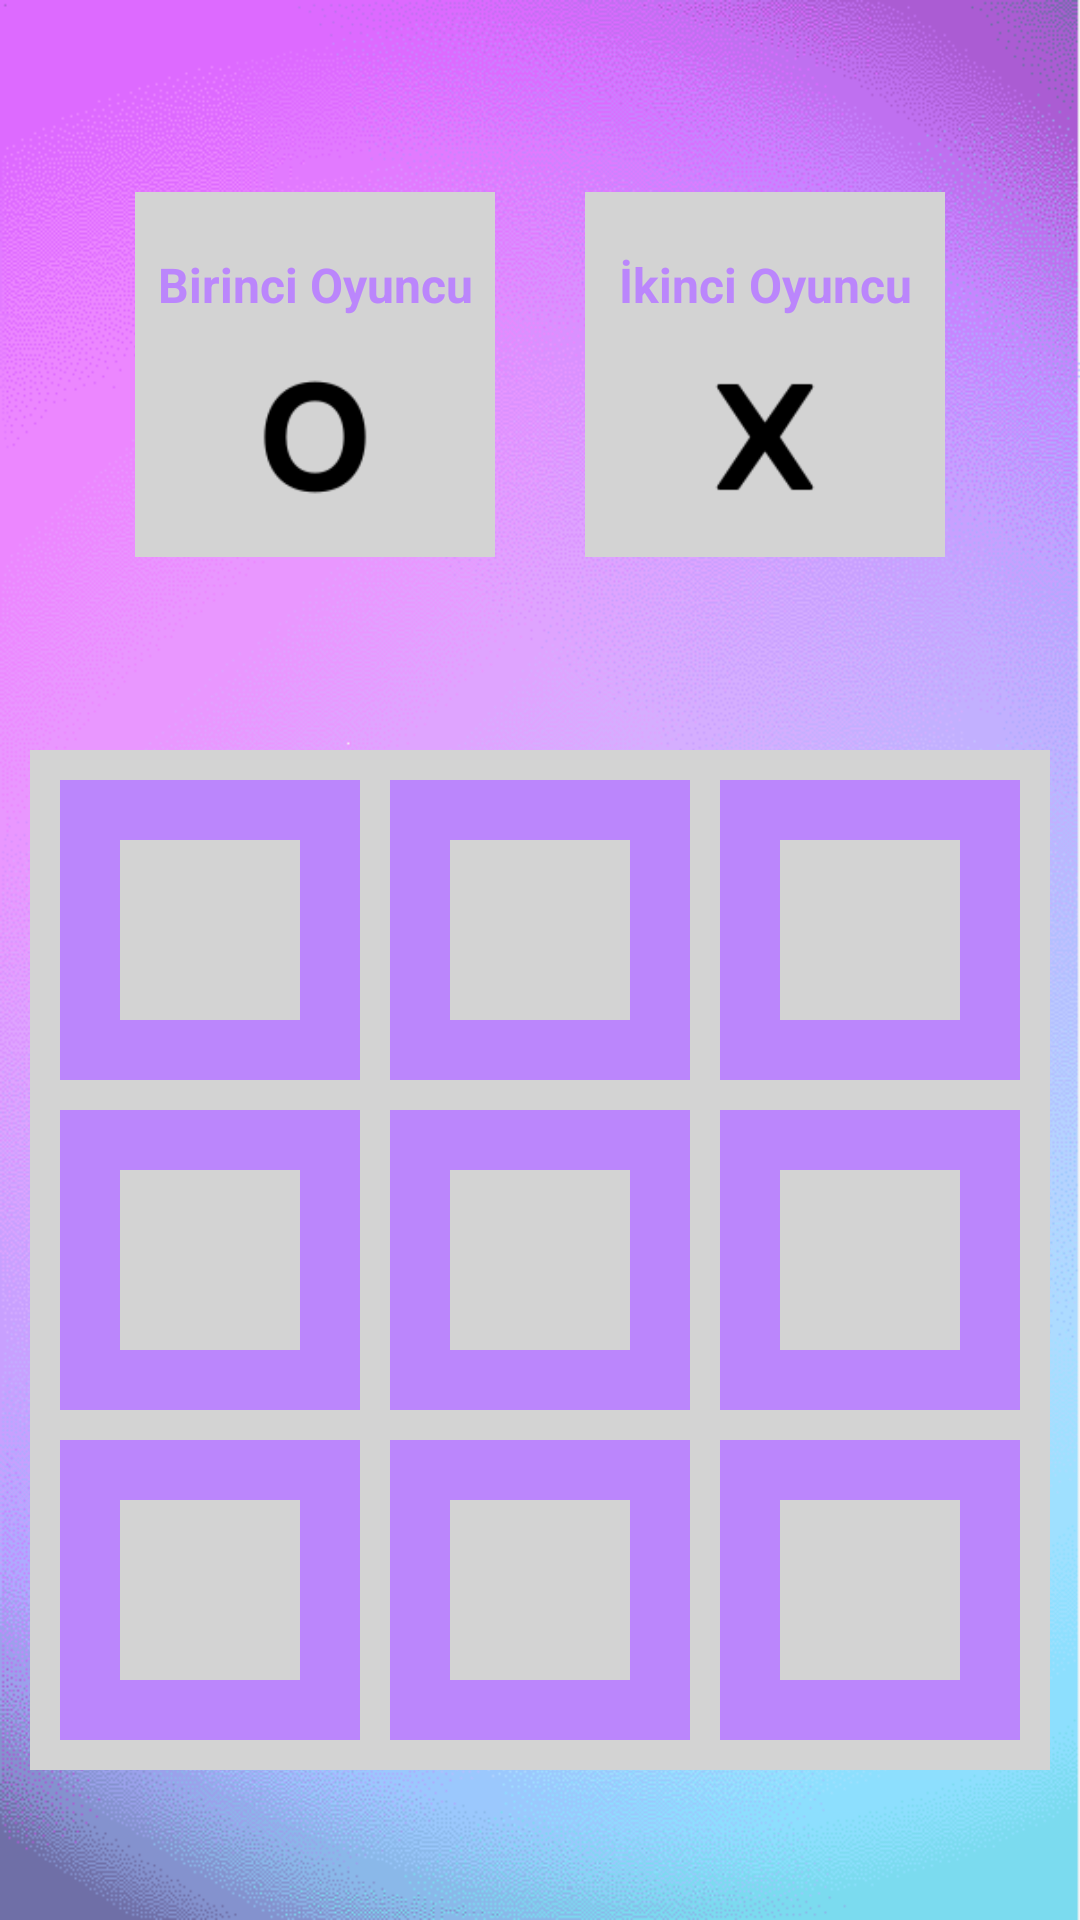

Reconstruct the res/layout file that produces this screen, plus the resources it refers to.
<!-- AndroidManifest.xml: application theme Theme.XOXOyunu -->
<!-- res/layout/activity_main.xml -->
<?xml version="1.0" encoding="utf-8"?>
<layout xmlns:android="http://schemas.android.com/apk/res/android"
    xmlns:app="http://schemas.android.com/apk/res-auto"
    xmlns:tools="http://schemas.android.com/tools">
<RelativeLayout
    android:layout_width="match_parent"
    android:layout_height="match_parent"
    android:background="@drawable/arkaplan"
    tools:context="com.example.xoxoyunu.MainActivity">

    <LinearLayout
        android:layout_above="@+id/konteyner"
        android:layout_alignParentTop="true"
        android:layout_width="match_parent"
        android:layout_height="wrap_content"
        android:orientation="horizontal"
        android:gravity="center"
        >
        
        <LinearLayout
            android:id="@+id/oyuncu_Fn_layout"
            android:layout_width="120dp"
            android:layout_height="wrap_content"
            android:orientation="vertical"
            android:gravity="center"
            android:background="#D3D3D3"

            >

            
            <TextView
                android:maxLines="1"
                android:id="@+id/oyuncuFn"
                android:layout_marginTop="20dp"
                android:layout_width="match_parent"
                android:layout_height="wrap_content"
                android:textColor="@color/purple_200"
                android:textSize="16sp"
                android:text="Birinci Oyuncu"
                android:textStyle="bold"
                android:gravity="center"/>

            <ImageView
                android:layout_gravity="center"
                android:layout_width="40dp"
                android:layout_height="40dp"
                android:src="@drawable/oo"
                android:layout_marginTop="20dp"
                android:layout_marginBottom="20dp"/>


        </LinearLayout>

        <LinearLayout
            android:id="@+id/oyuncu_SN_layout"
            android:layout_marginStart="30dp"
            android:layout_width="120dp"
            android:layout_height="wrap_content"
            android:orientation="vertical"
            android:gravity="center"
            android:background="#D3D3D3"

            >

            <TextView
                android:id="@+id/oyuncuSN"
                android:layout_width="match_parent"
                android:layout_height="wrap_content"
                android:layout_marginTop="20dp"
                android:gravity="center"
                android:maxLines="1"
                android:text="İkinci Oyuncu"
                android:textColor="@color/purple_200"
                android:textSize="16sp"
                android:textStyle="bold" />

            <ImageView
                android:layout_gravity="center"
                android:layout_width="40dp"
                android:layout_height="40dp"
                android:src="@drawable/xx"
                android:layout_marginTop="20dp"
                android:layout_marginBottom="20dp"/>


        </LinearLayout>

    </LinearLayout>
    
    <LinearLayout
        android:id="@+id/konteyner"
        android:layout_width="match_parent"
        android:layout_height="wrap_content"
        android:layout_alignParentBottom="true"
        android:layout_marginStart="10dp"
        android:layout_marginEnd="10dp"
        android:layout_marginBottom="50dp"
        android:orientation="vertical"
        android:background="#D3D3D3"
        >
        <LinearLayout
            android:layout_width="match_parent"
            android:layout_height="wrap_content"
            android:orientation="horizontal"
            android:weightSum="3">
            
            <ImageView
                android:id="@+id/kare1"
                android:layout_marginTop="10dp"
                android:layout_marginEnd="5dp"
                android:layout_marginStart="10dp"
                android:layout_width="0dp"
                android:layout_height="wrap_content"
                android:layout_weight="1"
                android:adjustViewBounds="true"
                android:padding="20dp"
                android:src="#D3D3D3"
                android:background="@color/purple_200">

            </ImageView>
            <ImageView
                android:id="@+id/kare2"
                android:layout_marginTop="10dp"
                android:layout_marginEnd="5dp"
                android:layout_marginStart="5dp"
                android:layout_width="0dp"
                android:layout_height="wrap_content"
                android:layout_weight="1"
                android:adjustViewBounds="true"
                android:padding="20dp"
                android:src="#D3D3D3"
                android:background="@color/purple_200">

            </ImageView>
            <ImageView
                android:id="@+id/kare3"
                android:layout_marginTop="10dp"
                android:layout_marginEnd="10dp"
                android:layout_marginStart="5dp"
                android:layout_width="0dp"
                android:layout_height="wrap_content"
                android:layout_weight="1"
                android:adjustViewBounds="true"
                android:padding="20dp"
                android:src="#D3D3D3"
                android:background="@color/purple_200">

            </ImageView>

        </LinearLayout>
        <LinearLayout
            android:layout_width="match_parent"
            android:layout_height="wrap_content"
            android:orientation="horizontal"
            android:weightSum="3">

            <ImageView
                android:id="@+id/kare4"
                android:layout_marginTop="10dp"
                android:layout_marginEnd="5dp"
                android:layout_marginStart="10dp"
                android:layout_width="0dp"
                android:layout_height="wrap_content"
                android:layout_weight="1"
                android:adjustViewBounds="true"
                android:padding="20dp"
                android:src="#D3D3D3"
                android:background="@color/purple_200">

            </ImageView>
            <ImageView
                android:id="@+id/kare5"
                android:layout_marginTop="10dp"
                android:layout_marginEnd="5dp"
                android:layout_marginStart="5dp"
                android:layout_width="0dp"
                android:layout_height="wrap_content"
                android:layout_weight="1"
                android:adjustViewBounds="true"
                android:padding="20dp"
                android:src="#D3D3D3"
                android:background="@color/purple_200">

            </ImageView>
            <ImageView
                android:id="@+id/kare6"
                android:layout_marginTop="10dp"
                android:layout_marginEnd="10dp"
                android:layout_marginStart="5dp"
                android:layout_width="0dp"
                android:layout_height="wrap_content"
                android:layout_weight="1"
                android:adjustViewBounds="true"
                android:padding="20dp"
                android:src="#D3D3D3"
                android:background="@color/purple_200">

            </ImageView>

        </LinearLayout>
        <LinearLayout
            android:layout_marginBottom="10dp"
            android:layout_width="match_parent"
            android:layout_height="wrap_content"
            android:orientation="horizontal"
            android:weightSum="3">

            <ImageView
                android:id="@+id/kare7"
                android:layout_marginTop="10dp"
                android:layout_marginEnd="5dp"
                android:layout_marginStart="10dp"
                android:layout_width="0dp"
                android:layout_height="wrap_content"
                android:layout_weight="1"
                android:adjustViewBounds="true"
                android:padding="20dp"
                android:src="#D3D3D3"
                android:background="@color/purple_200">

            </ImageView>
            <ImageView
                android:id="@+id/kare8"
                android:layout_marginTop="10dp"
                android:layout_marginEnd="5dp"
                android:layout_marginStart="5dp"
                android:layout_width="0dp"
                android:layout_height="wrap_content"
                android:layout_weight="1"
                android:adjustViewBounds="true"
                android:padding="20dp"
                android:src="#D3D3D3"
                android:background="@color/purple_200">

            </ImageView>
            <ImageView
                android:id="@+id/kare9"
                android:layout_marginTop="10dp"
                android:layout_marginEnd="10dp"
                android:layout_marginStart="5dp"
                android:layout_width="0dp"
                android:layout_height="wrap_content"
                android:layout_weight="1"
                android:adjustViewBounds="true"
                android:padding="20dp"
                android:src="#D3D3D3"
                android:background="@color/purple_200">

            </ImageView>

        </LinearLayout>

    </LinearLayout>


</RelativeLayout>
</layout>
<!-- resources referenced by this layout -->
<resources>
  <color name="purple_200">#FFBB86FC</color>
  <!-- drawable arkaplan: png bitmap (drawable-v24, 98789 bytes) -->
  <!-- drawable oo: png bitmap (drawable-v24, 1107 bytes) -->
  <!-- drawable xx: png bitmap (drawable-v24, 756 bytes) -->
  <style name="Theme.XOXOyunu" parent="Theme.MaterialComponents.DayNight.NoActionBar">
          
          <item name="colorPrimary">@color/purple_500</item>
          <item name="colorPrimaryVariant">@color/purple_200</item>
          <item name="colorOnPrimary">@color/white</item>
          
          <item name="colorSecondary">@color/teal_200</item>
          <item name="colorSecondaryVariant">@color/teal_700</item>
          <item name="colorOnSecondary">@color/black</item>
          
          <item name="android:statusBarColor">?attr/colorPrimaryVariant</item>
          
      </style>
  <color name="purple_500">#FF6200EE</color>
  <color name="white">#FFFFFF</color>
  <color name="teal_200">#FF03DAC5</color>
  <color name="teal_700">#FF018786</color>
  <color name="black">#FF000000</color>
</resources>
